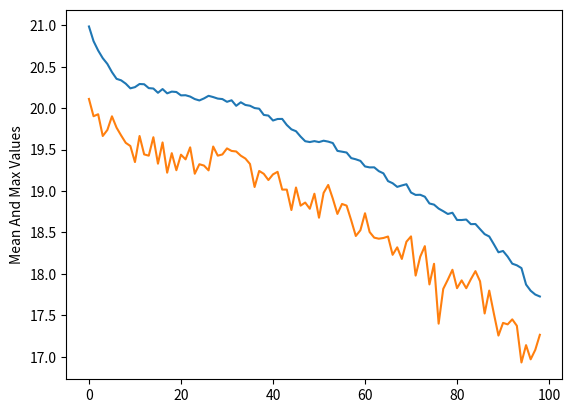

Generate this figure with matplotlib:
import math
from typing import Callable, List, Tuple

import matplotlib.pyplot as plt
from numpy import random


class Evolution:
    # This constants are used to create one clear way of parametrizing objects of this class

    # Evolution stop method
    MAX_ITERATIONS = 'iterations'
    MAX_QUALITY_FUNCTION_CALLS = 'quality calls'

    # Selection methods
    TOURNAMENT_SELECTION = 'Tournament selection'

    # Crossing methods
    NO_CROSSING = 'No crossing'

    # Succession methods
    GENERATION_SUCCESSION = 'Generation succession'

    def __init__(self, population_size: int, sigma: float,
                 quality_function: Callable, num_of_parameters: int,
                 parameter_bounds: List[Tuple[float, float]],
                 crossing_probability: float,
                 minimize: bool = True,
                 *,
                 type_of_selection: str,
                 type_of_crossing: str,
                 type_of_succession: str,
                 ):

        if crossing_probability < 0 or crossing_probability > 1:
            raise ValueError('Probability of crossing must be in range [0, 1]')

        # Different methods are stored in dictionaries to avoid creating
        # convoluted if-else statements for algorithm parametrization

        selection_methods = {self.TOURNAMENT_SELECTION: self.tournament_selection}
        crossing_methods = {self.NO_CROSSING: self.no_crossing}
        succession_methods = {self.GENERATION_SUCCESSION: self.generation_succession}

        self.population_size = population_size
        self.sigma = sigma
        self.quality_function = quality_function
        self.num_of_parameters = num_of_parameters
        self.parameter_bounds = parameter_bounds
        self.crossing_probability = crossing_probability

        self.select: Callable = selection_methods[type_of_selection]
        self.cross: Callable = crossing_methods[type_of_crossing]
        self.apply_succession: Callable = succession_methods[type_of_succession]

        self.quality_function_calls = 0

        self.population = []
        self.population_scores = []

        # Parameter used to determine if we want to minimize or maximize function
        self.minimize = minimize

        self.best_scores = []
        self.mean_scores = []

    def evolve(self, stop_parameter: str, *, max_iterations: int = None, max_quality_function_calls: int = None):
        if stop_parameter == self.MAX_ITERATIONS:
            if max_iterations is None or not isinstance(max_iterations, int) or max_iterations < 0:
                raise ValueError('max_iterations must be an integer bigger than 0')

        elif stop_parameter == self.MAX_QUALITY_FUNCTION_CALLS:
            if max_quality_function_calls is None or not isinstance(max_quality_function_calls, int) \
                    or max_quality_function_calls < 0:
                raise ValueError('max_quality_function_calls must be an integer bigger than 0')

        self.best_scores = []
        self.mean_scores = []
        self.quality_function_calls = 0

        t = 0

        self.population = self.generate_first_generation()
        self.population_scores = self.score(self.population)

        while not self._is_done(stop_parameter, t, max_iterations, max_quality_function_calls):

            temporal_population = self.select(self.population, self.population_scores)
            temporal_population = self.mutate(temporal_population)
            temporal_population = self.cross(temporal_population, self.crossing_probability)

            temporal_population_scores = self.score(temporal_population)

            self.population, self.population_scores = self.apply_succession(
                self.population, temporal_population,
                self.population_scores, temporal_population_scores
            )

            self.mean_scores.append(sum(self.population_scores) / self.population_size)
            if self.minimize:
                self.best_scores.append(min(self.population_scores))
            else:
                self.best_scores.append(max(self.population_scores))

            t += 1

    def _is_done(self, stop_parameter: str, iterations: int, max_iterations: int, max_quality_function_calls: int):
        is_done = False

        if stop_parameter == self.MAX_ITERATIONS:
            if iterations >= max_iterations:
                is_done = True
        else:
            if self.quality_function_calls >= max_quality_function_calls:
                is_done = True

        return is_done

    def generate_first_generation(self):
        population = []

        for _ in range(self.population_size):
            candidate = []

            for i in range(self.num_of_parameters):
                candidate.append(random.uniform(
                    self.parameter_bounds[i][0],
                    self.parameter_bounds[i][1]
                ))

            population.append(candidate)

        return population

    def score(self, population: List[List[float]]) -> List[float]:
        scores = []
        for candidate in population:
            scores.append(self.quality_function(candidate))
            self.quality_function_calls += 1
        return scores

    def tournament_selection(self, population: List[List[float]], scores: List[float]) -> List[List[float]]:
        selected_candidates = []

        for i in range(self.population_size):
            contenders_indexes = random.choice(range(self.population_size), size=2, replace=True)

            first_score = scores[contenders_indexes[0]]
            second_score = scores[contenders_indexes[1]]

            if self.minimize is True:
                if first_score < second_score:
                    better_one = population[contenders_indexes[0]]
                else:
                    better_one = population[contenders_indexes[1]]
            else:
                if first_score < second_score:
                    better_one = population[contenders_indexes[1]]
                else:
                    better_one = population[contenders_indexes[0]]

            selected_candidates.append(better_one)

        return selected_candidates

    def no_crossing(self, population: List[List[float]], crossing_probability: float) -> List[List[float]]:
        return population

    def generation_succession(self, population: List[List[float]], temporal_population: List[List[float]],
                              population_scores: List[float], termporal_population_scores: List[float]) \
            -> Tuple[List[List[float]], List[float]]:
        return temporal_population, termporal_population_scores

    def mutate(self, population: List[List[float]]) -> List[List[float]]:
        mutated_population = []
        for candidate in population:
            modification_arr = random.normal(loc=0, scale=self.sigma, size=self.num_of_parameters)
            mutated_candidate = [value + modifier for value, modifier in zip(candidate, modification_arr)]

            mutated_population.append(mutated_candidate)

        mutated_population = self.assert_parameters_are_bound(mutated_population)
        return mutated_population

    def assert_parameters_are_bound(self, mutated_values: List[List[float]]):

        for index, parameters in enumerate(mutated_values):
            for parameter_number, value in enumerate(parameters):
                lower_bound = self.parameter_bounds[parameter_number][0]
                high_bound = self.parameter_bounds[parameter_number][1]
                if value < lower_bound:
                    mutated_values[index][parameter_number] = lower_bound
                elif value > high_bound:
                    mutated_values[index][parameter_number] = high_bound

        return mutated_values

    def print_best(self, k: int):
        extended_population = list(zip(self.population, self.population_scores))

        extended_population.sort(key=lambda a: a[1], reverse=not self.minimize)
        for i in range(k):
            print('Score: {:.3f}, candidate {}'.format(extended_population[i][1], extended_population[i][0]))


def ackley_quality_function(parameters: List[float]):
    n = len(parameters)

    sum_of_squares = sum([x ** 2 for x in parameters])
    sqrt_of_mean_of_squares = math.sqrt(sum_of_squares / n)
    sum_of_cosines = sum([math.cos(2 * math.pi * x) for x in parameters])

    return (-20 * math.exp(-0.2 * sqrt_of_mean_of_squares)) - math.exp(sum_of_cosines / n) + 20 + math.e


if __name__ == '__main__':
    random.seed(42)

    ackley_parameter_bounds = [(-32, 32)] * 10
    number_of_experiment_repetitions = 25

    small_population_size = 20
    big_population_size = 100

    big_population_last_iterations_populations = []
    small_population_last_iterations_populations = []

    evolution = Evolution(100, 0.25, ackley_quality_function, 10, ackley_parameter_bounds, 1,
                          minimize=True,
                          type_of_selection=Evolution.TOURNAMENT_SELECTION,
                          type_of_crossing=Evolution.NO_CROSSING,
                          type_of_succession=Evolution.GENERATION_SUCCESSION)

    evolution.evolve(Evolution.MAX_QUALITY_FUNCTION_CALLS, max_quality_function_calls=10000)
    evolution.evolve(Evolution.MAX_QUALITY_FUNCTION_CALLS, max_quality_function_calls=10000)

    evolution.print_best(5)

    plt.plot(evolution.mean_scores)
    plt.plot(evolution.best_scores)

    plt.ylabel('Mean And Max Values')
    plt.show()
